The GitHub repository kylewang1999/BCCD_Dataset contains a labelled image folder "BCCD_410_split" with 5 categories: eosinophil, lymphocyte, monocyte, neutrophil, basophil. Examples follow, each with its label.

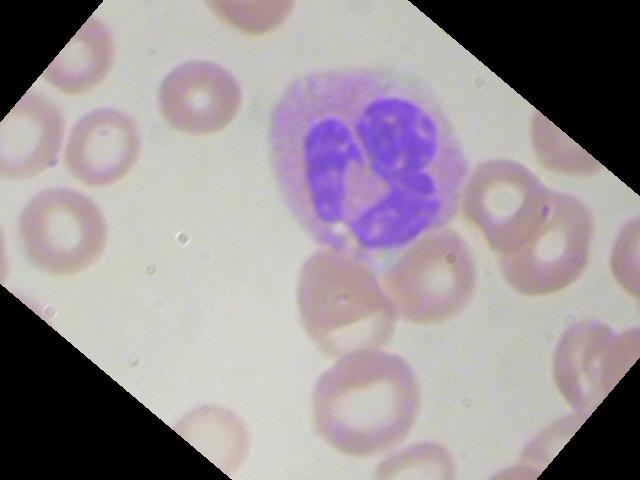
Label: neutrophil

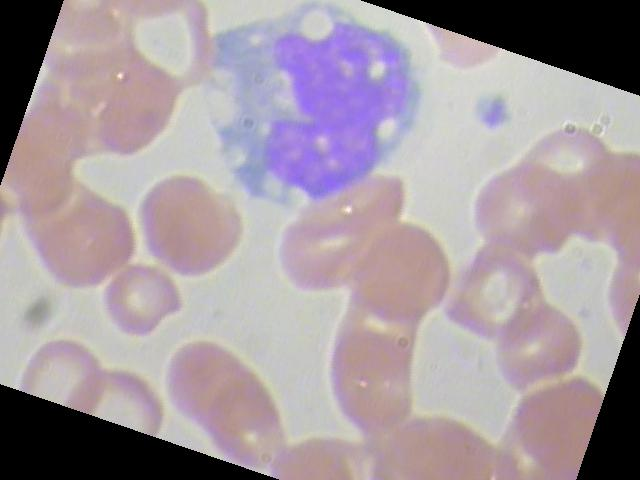
Label: monocyte

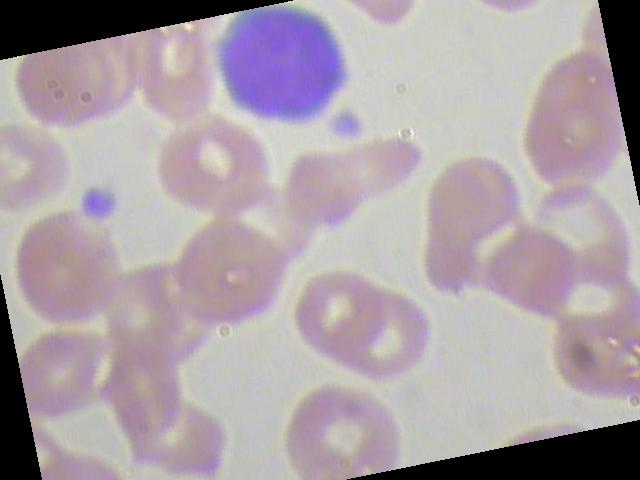
Label: lymphocyte

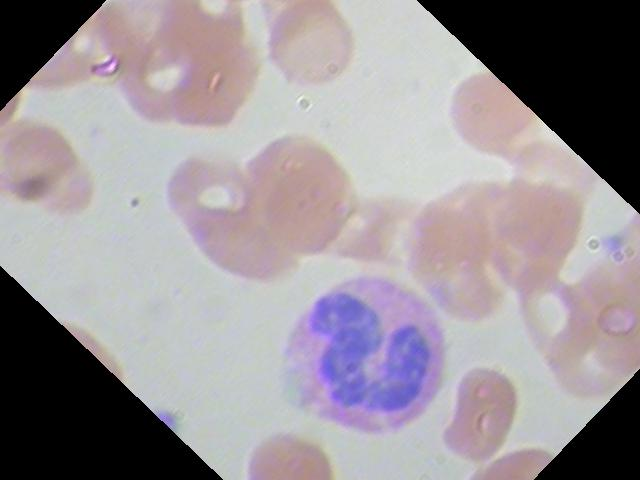
Label: neutrophil

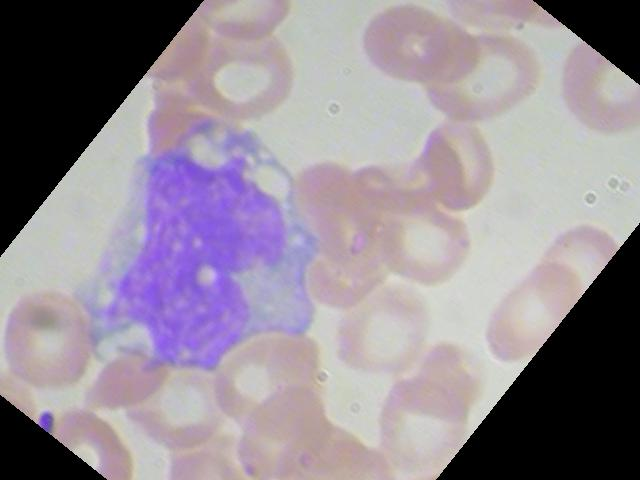
Label: monocyte

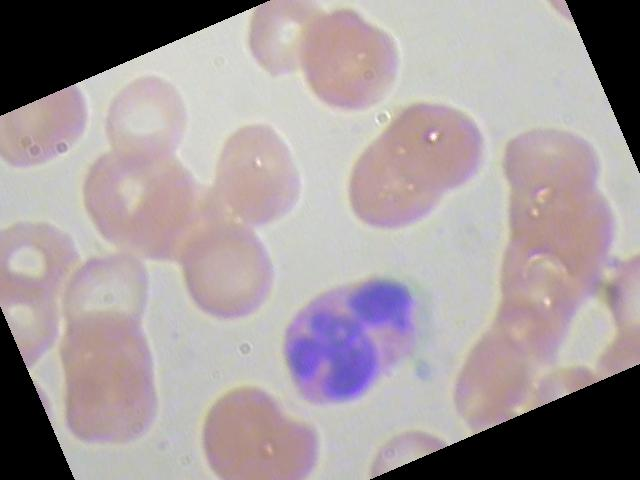
Label: eosinophil
